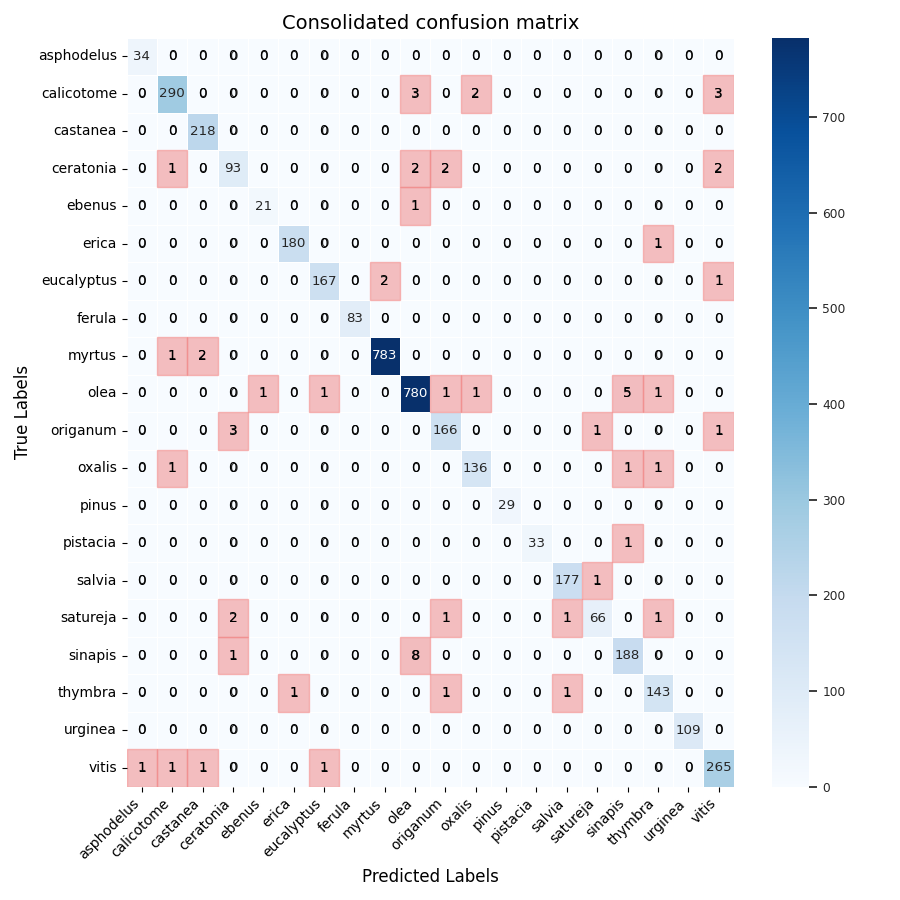

The table this chart was drawn from, first rows:
Unnamed: 0, asphodelus, calicotome, castanea, ceratonia, ebenus, erica, eucalyptus, ferula, myrtus, olea, origanum, oxalis, pinus, pistacia, salvia, satureja, sinapis, thymbra, urginea, vitis
asphodelus, 34, 0, 0, 0, 0, 0, 0, 0, 0, 0, 0, 0, 0, 0, 0, 0, 0, 0, 0, 0
calicotome, 0, 290, 0, 0, 0, 0, 0, 0, 0, 3, 0, 2, 0, 0, 0, 0, 0, 0, 0, 3
castanea, 0, 0, 218, 0, 0, 0, 0, 0, 0, 0, 0, 0, 0, 0, 0, 0, 0, 0, 0, 0
ceratonia, 0, 1, 0, 93, 0, 0, 0, 0, 0, 2, 2, 0, 0, 0, 0, 0, 0, 0, 0, 2
ebenus, 0, 0, 0, 0, 21, 0, 0, 0, 0, 1, 0, 0, 0, 0, 0, 0, 0, 0, 0, 0
erica, 0, 0, 0, 0, 0, 180, 0, 0, 0, 0, 0, 0, 0, 0, 0, 0, 0, 1, 0, 0
eucalyptus, 0, 0, 0, 0, 0, 0, 167, 0, 2, 0, 0, 0, 0, 0, 0, 0, 0, 0, 0, 1
ferula, 0, 0, 0, 0, 0, 0, 0, 83, 0, 0, 0, 0, 0, 0, 0, 0, 0, 0, 0, 0
myrtus, 0, 1, 2, 0, 0, 0, 0, 0, 783, 0, 0, 0, 0, 0, 0, 0, 0, 0, 0, 0
olea, 0, 0, 0, 0, 1, 0, 1, 0, 0, 780, 1, 1, 0, 0, 0, 0, 5, 1, 0, 0
origanum, 0, 0, 0, 3, 0, 0, 0, 0, 0, 0, 166, 0, 0, 0, 0, 1, 0, 0, 0, 1
oxalis, 0, 1, 0, 0, 0, 0, 0, 0, 0, 0, 0, 136, 0, 0, 0, 0, 1, 1, 0, 0
pinus, 0, 0, 0, 0, 0, 0, 0, 0, 0, 0, 0, 0, 29, 0, 0, 0, 0, 0, 0, 0
pistacia, 0, 0, 0, 0, 0, 0, 0, 0, 0, 0, 0, 0, 0, 33, 0, 0, 1, 0, 0, 0
salvia, 0, 0, 0, 0, 0, 0, 0, 0, 0, 0, 0, 0, 0, 0, 177, 1, 0, 0, 0, 0
satureja, 0, 0, 0, 2, 0, 0, 0, 0, 0, 0, 1, 0, 0, 0, 1, 66, 0, 1, 0, 0
sinapis, 0, 0, 0, 1, 0, 0, 0, 0, 0, 8, 0, 0, 0, 0, 0, 0, 188, 0, 0, 0
thymbra, 0, 0, 0, 0, 0, 1, 0, 0, 0, 0, 1, 0, 0, 0, 1, 0, 0, 143, 0, 0
urginea, 0, 0, 0, 0, 0, 0, 0, 0, 0, 0, 0, 0, 0, 0, 0, 0, 0, 0, 109, 0
vitis, 1, 1, 1, 0, 0, 0, 1, 0, 0, 0, 0, 0, 0, 0, 0, 0, 0, 0, 0, 265
